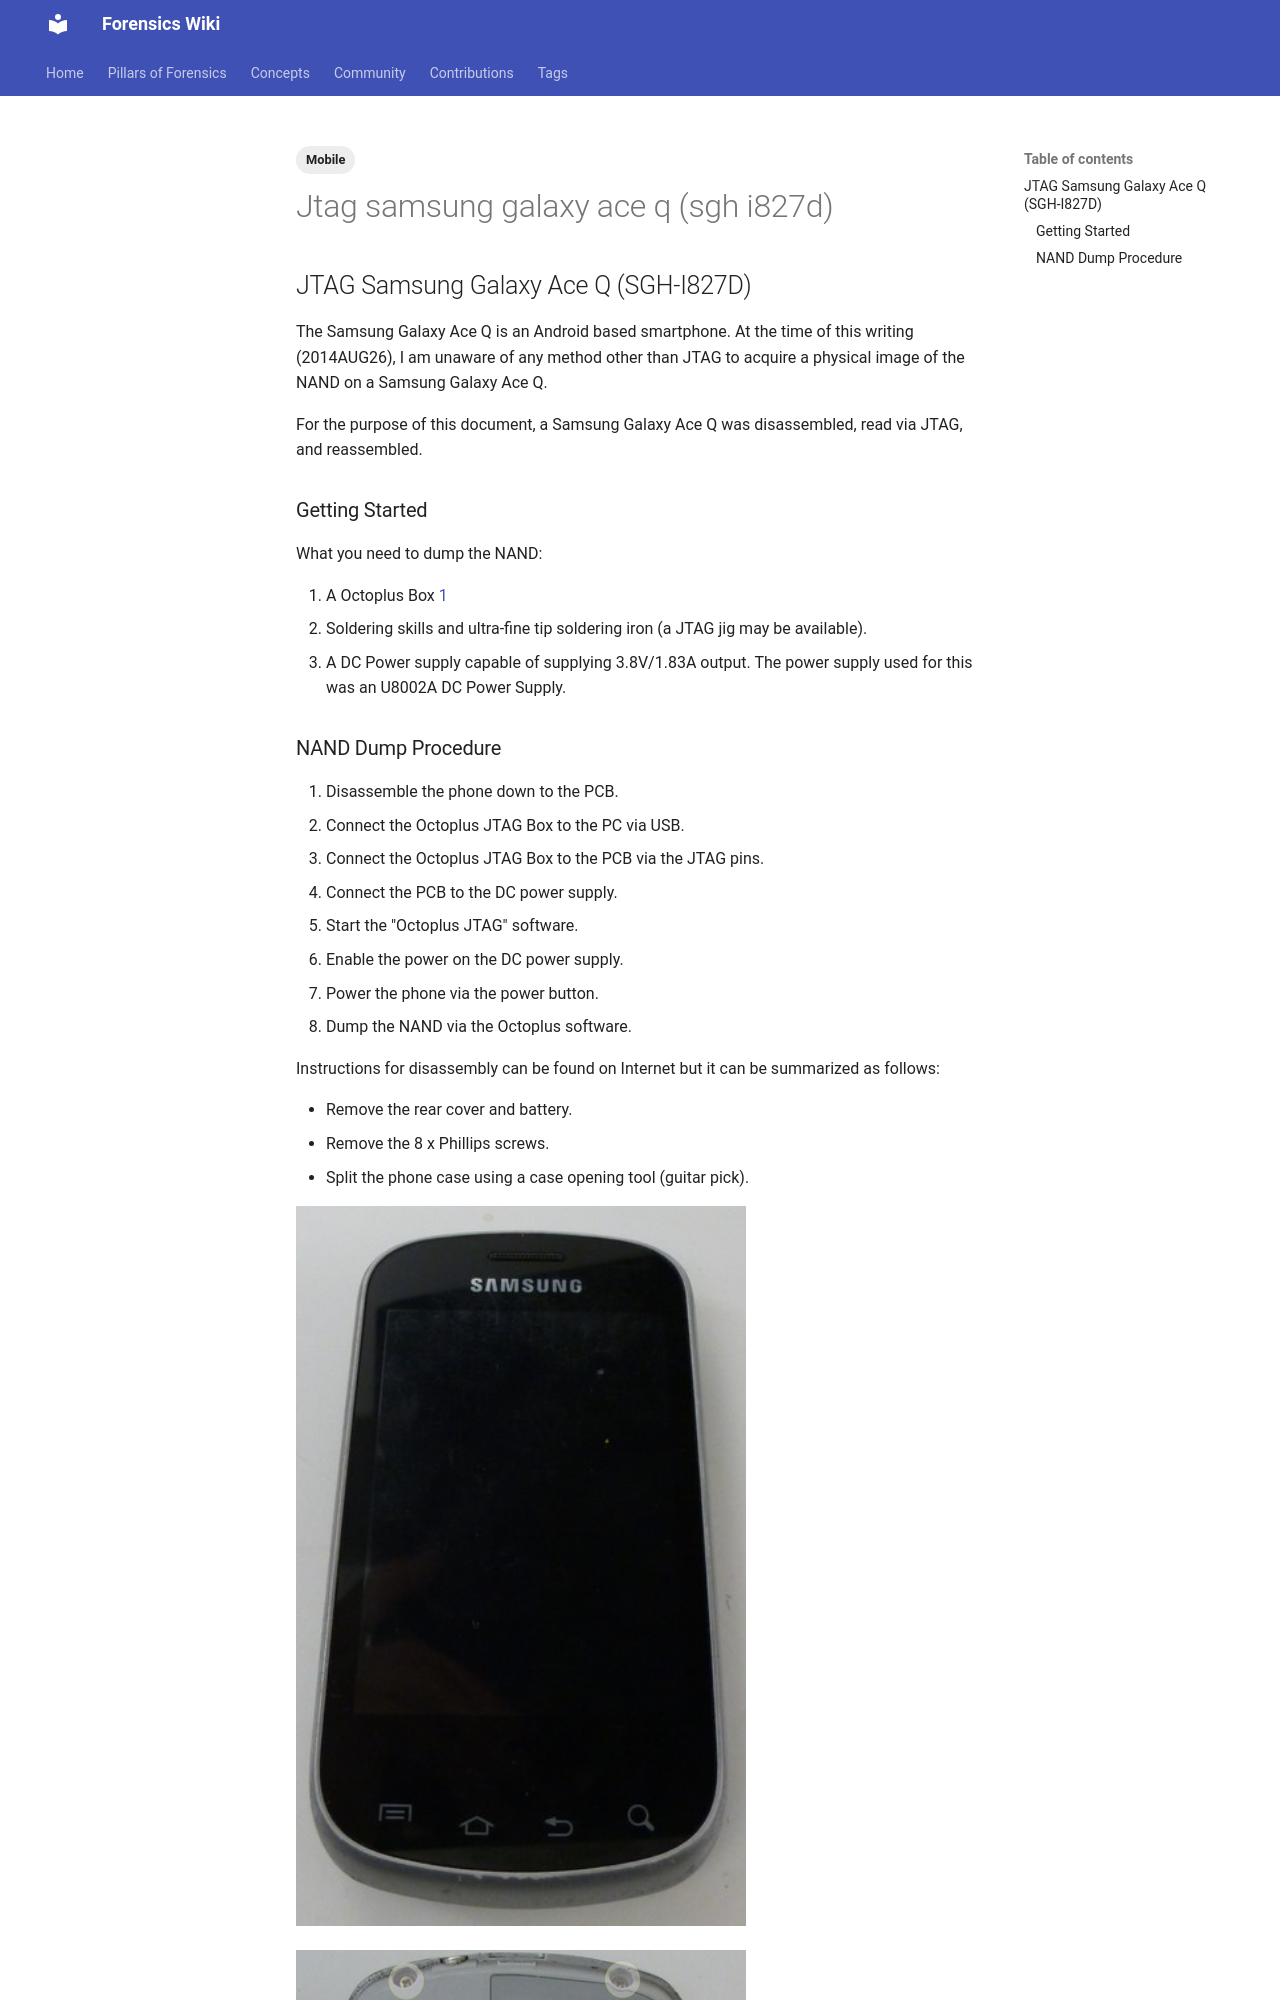

repository: forensicswiki/wiki · page: jtag_samsung_galaxy_ace_q_(sgh-i827d)/index.html · generator: mkdocs

---
tags:
  - Mobile
---
## JTAG Samsung Galaxy Ace Q (SGH-I827D)

The Samsung Galaxy Ace Q is an Android based smartphone. At the time of
this writing (2014AUG26), I am unaware of any method other than JTAG to
acquire a physical image of the NAND on a Samsung Galaxy Ace Q.

For the purpose of this document, a Samsung Galaxy Ace Q was
disassembled, read via JTAG, and reassembled.

### Getting Started

What you need to dump the NAND:

1. A Octoplus Box [1](https://octoplusbox.com/)
2. Soldering skills and ultra-fine tip soldering iron (a JTAG jig may
   be available).
3. A DC Power supply capable of supplying 3.8V/1.83A output. The power
   supply used for this was an U8002A DC Power Supply.
